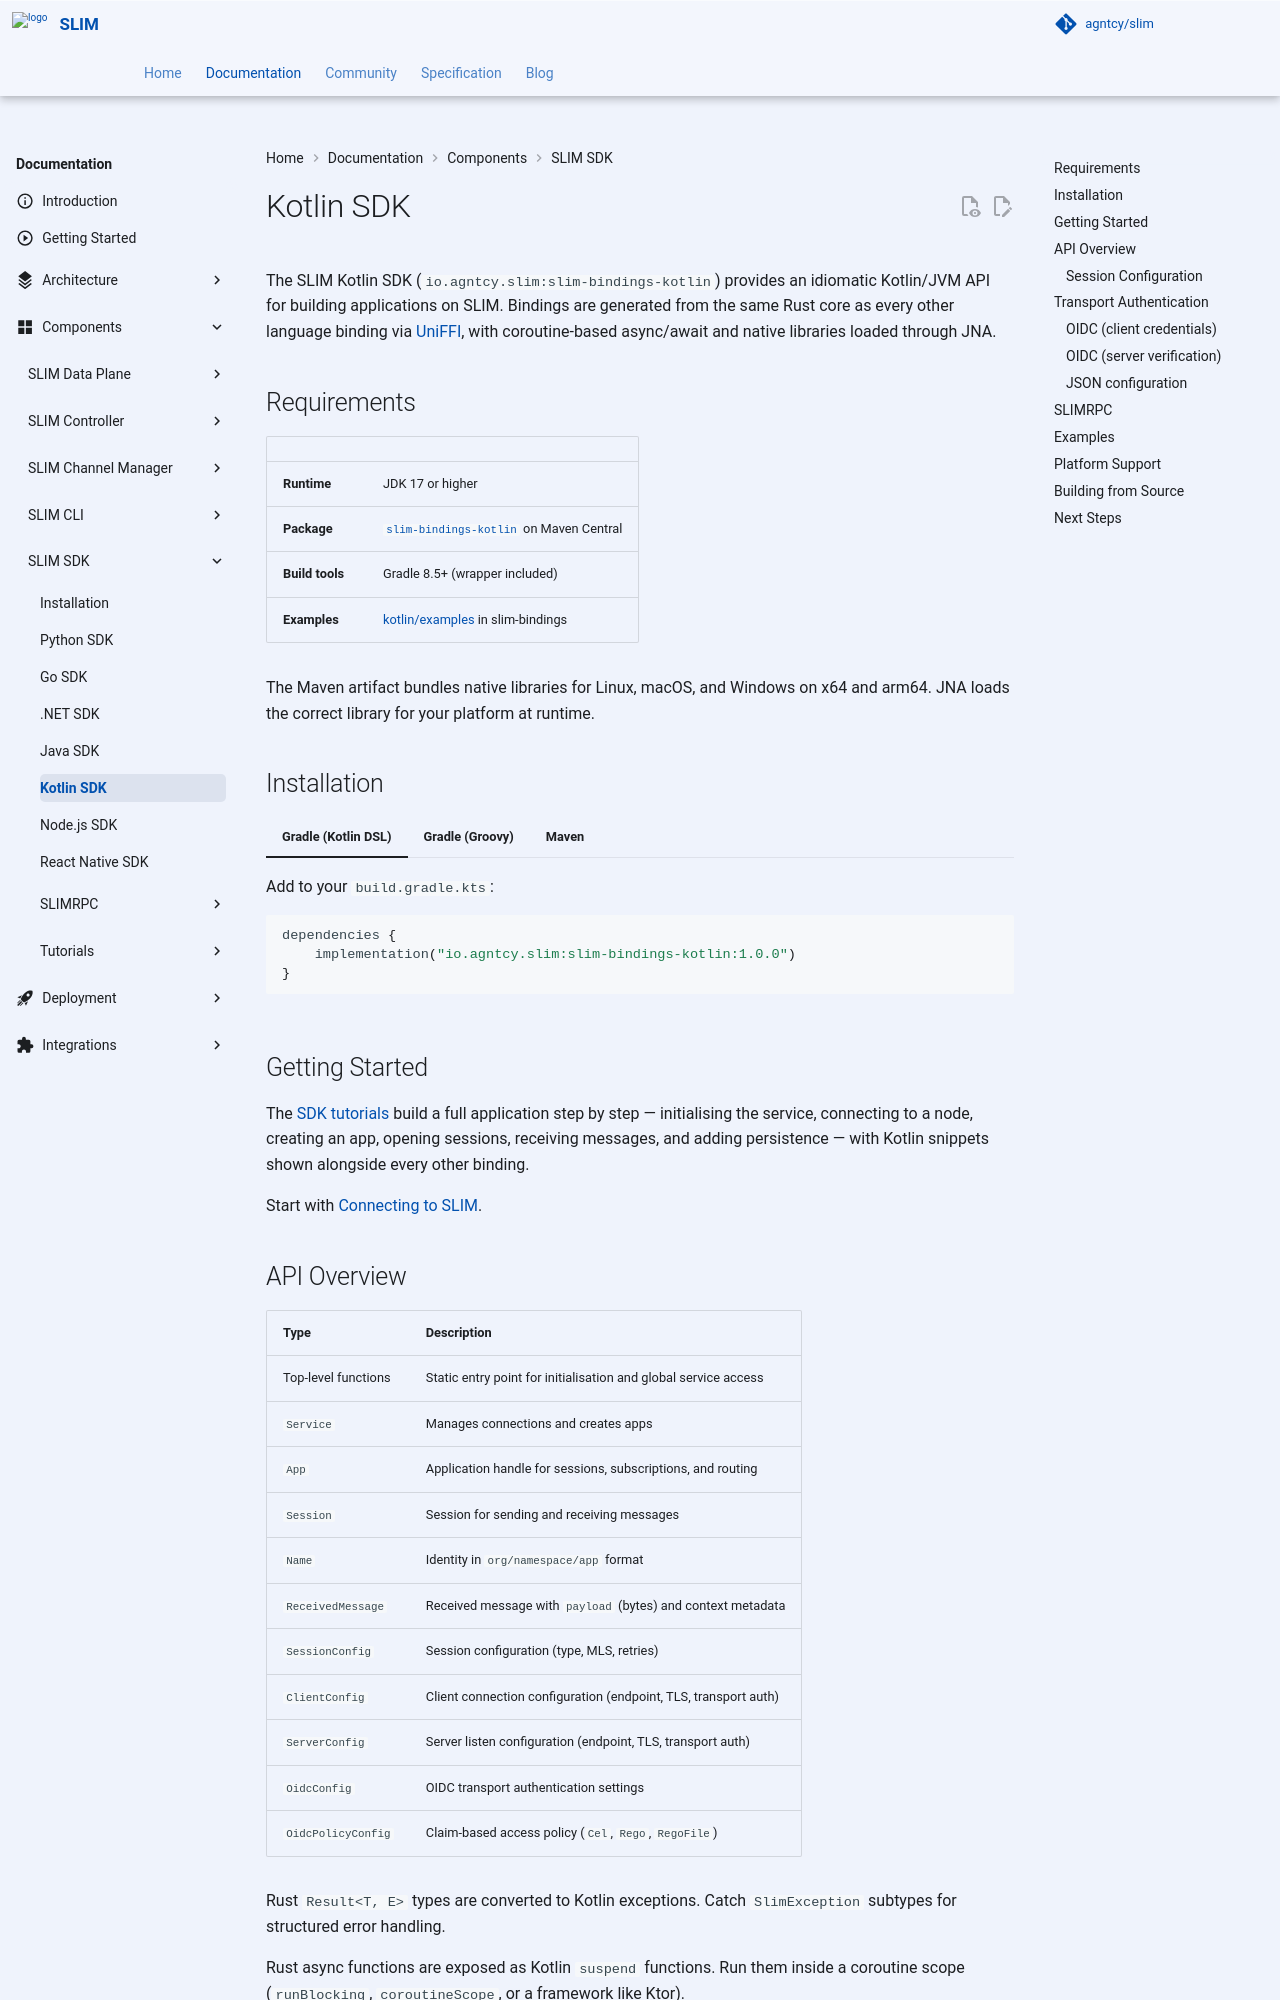

repository: agntcy/slim · page: slim-bindings-v3.4.0/slim/components/sdk/kotlin/index.html · generator: mkdocs

# Kotlin SDK

The SLIM Kotlin SDK (`io.agntcy.slim:slim-bindings-kotlin`) provides an idiomatic Kotlin/JVM API for building applications on SLIM. Bindings are generated from the same Rust core as every other language binding via [UniFFI](https://github.com/mozilla/uniffi-rs), with coroutine-based async/await and native libraries loaded through JNA.

## Requirements

| | |
|---|---|
| **Runtime** | JDK 17 or higher |
| **Package** | [`slim-bindings-kotlin`](https://central.sonatype.com/artifact/io.agntcy.slim/slim-bindings-kotlin) on Maven Central |
| **Build tools** | Gradle 8.5+ (wrapper included) |
| **Examples** | [kotlin/examples](https://github.com/agntcy/slim-bindings/tree/main/kotlin/examples) in slim-bindings |

The Maven artifact bundles native libraries for Linux, macOS, and Windows on x64 and arm64. JNA loads the correct library for your platform at runtime.

## Installation

=== "Gradle (Kotlin DSL)"

    Add to your `build.gradle.kts`:

    ```kotlin
    dependencies {
        implementation("io.agntcy.slim:slim-bindings-kotlin:3.3.9")
        // the async APIs are suspend functions; runBlocking/launch come from here
        implementation("org.jetbrains.kotlinx:kotlinx-coroutines-core:1.8.1")
    }
    ```

=== "Gradle (Groovy)"

    ```groovy
    dependencies {
        implementation 'io.agntcy.slim:slim-bindings-kotlin:3.3.9'
        implementation 'org.jetbrains.kotlinx:kotlinx-coroutines-core:1.8.1'
    }
    ```

=== "Maven"

    ```xml
    <dependency>
      <groupId>io.agntcy.slim</groupId>
      <artifactId>slim-bindings-kotlin</artifactId>
      <version>3.3.9</version>
    </dependency>
    <dependency>
      <groupId>org.jetbrains.kotlinx</groupId>
      <artifactId>kotlinx-coroutines-core</artifactId>
      <version>1.8.1</version>
    </dependency>
    ```

## Getting Started

The [SDK tutorials](./tutorials/index.md) build a full application step by step — initialising the service, connecting to a node, creating an app, opening sessions, receiving messages, and adding persistence — with Kotlin snippets shown alongside every other binding.

Start with [Connecting to SLIM](./tutorials/tutorial-connect.md).
